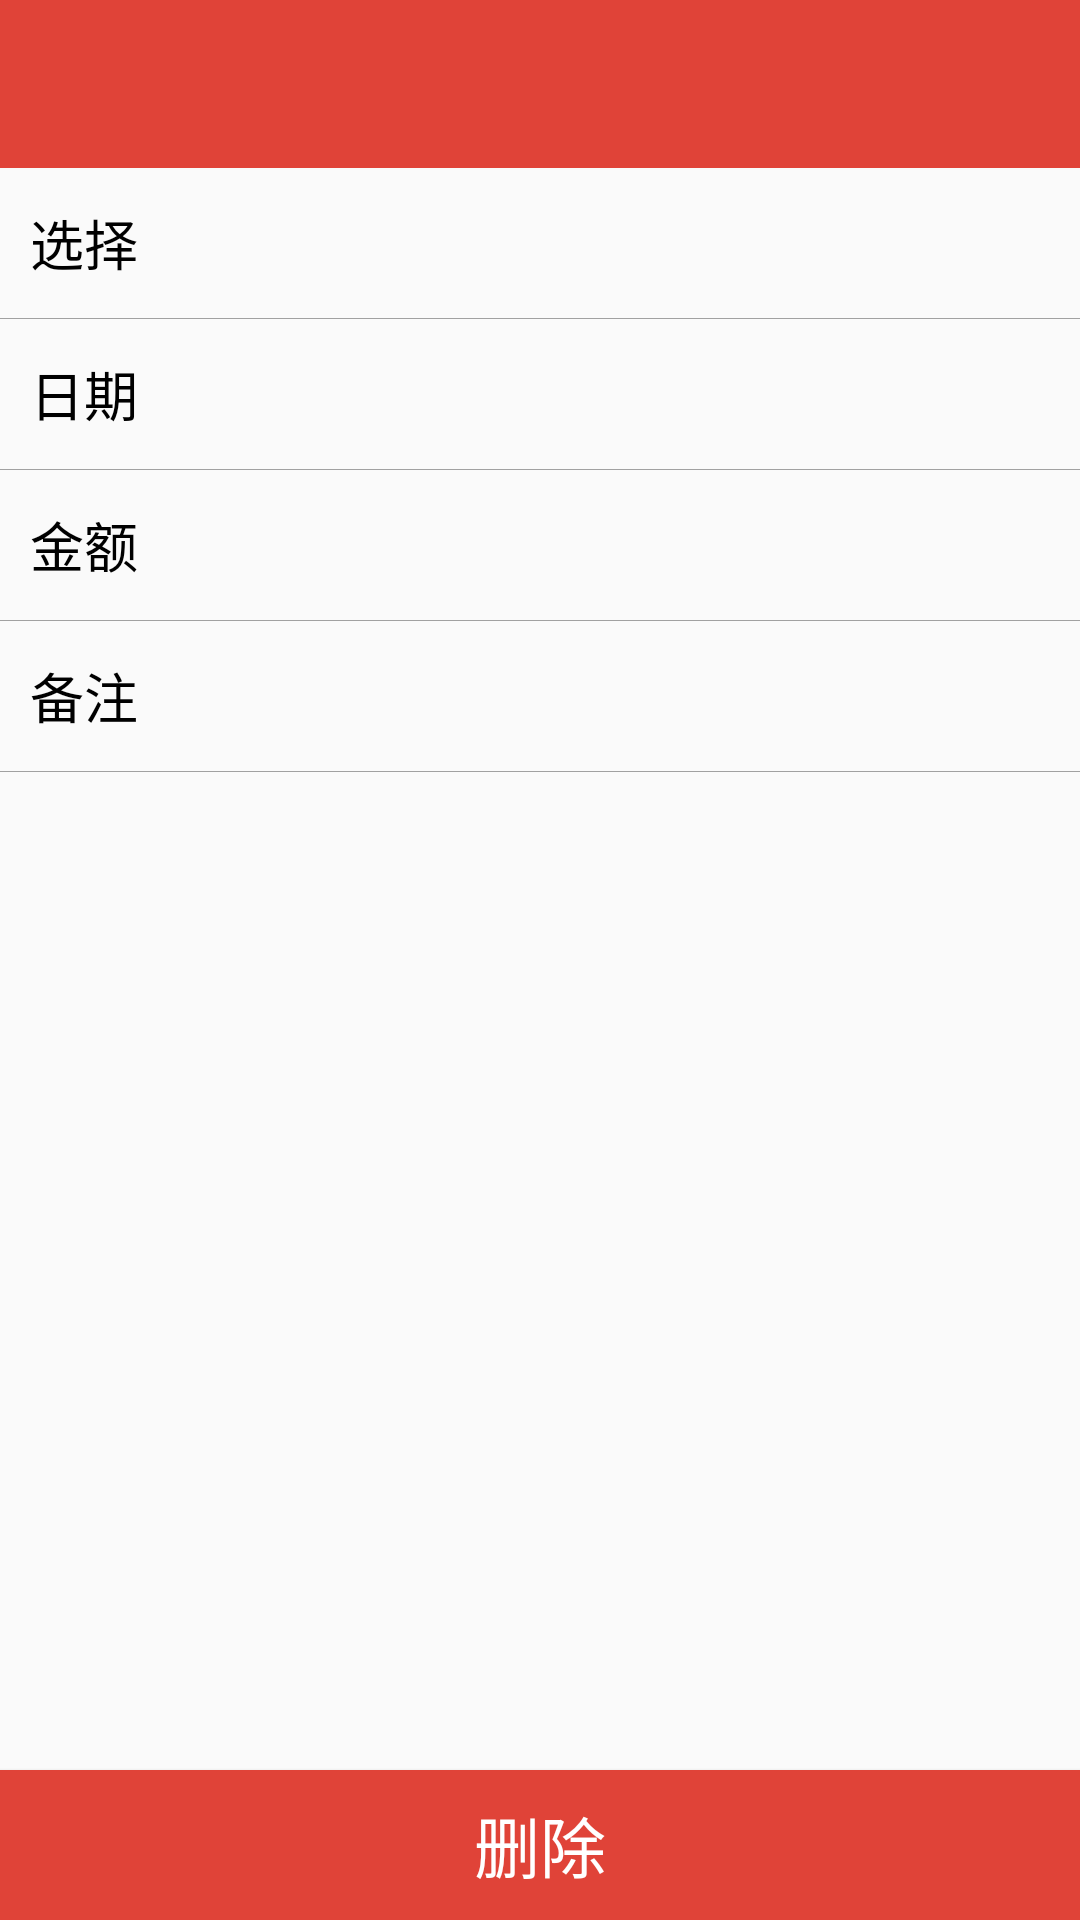

Reconstruct the res/layout file that produces this screen, plus the resources it refers to.
<!-- AndroidManifest.xml: application theme AppTheme -->
<!-- res/layout/activity_modify.xml -->
<?xml version="1.0" encoding="utf-8"?>
<RelativeLayout xmlns:android="http://schemas.android.com/apk/res/android"
    xmlns:app="http://schemas.android.com/apk/res-auto"
    xmlns:tools="http://schemas.android.com/tools"
    android:layout_width="match_parent"
    android:layout_height="match_parent"
    tools:context=".activity.ModifyActivity">

    <LinearLayout
        android:layout_width="match_parent"
        android:layout_height="match_parent"
        android:orientation="vertical">

        <include layout="@layout/toolbar"/>

        <RelativeLayout
            android:id="@+id/rl_kind_add"
            android:layout_width="match_parent"
            android:layout_height="50dp"
            android:padding="10dp">

            <TextView
                android:layout_width="wrap_content"
                android:layout_height="wrap_content"
                android:layout_centerVertical="true"
                android:layout_alignParentStart="true"
                android:text="@string/selector"
                android:textColor="@color/colorBlack"
                android:textSize="18sp" />

            <TextView
                android:id="@+id/text_kind_mod"
                android:layout_width="wrap_content"
                android:layout_height="wrap_content"
                android:layout_alignParentEnd="true"
                android:layout_centerVertical="true"
                android:textColor="@color/colorText"
                android:textSize="20sp"/>

        </RelativeLayout>

        <View
            android:layout_width="match_parent"
            android:layout_height="0.1dp"
            android:background="@color/colorText"/>

        <RelativeLayout
            android:layout_width="match_parent"
            android:layout_height="50dp"
            android:clickable="true"
            android:focusable="true"
            android:padding="10dp">

            <TextView
                android:layout_width="wrap_content"
                android:layout_height="wrap_content"
                android:layout_centerVertical="true"
                android:layout_alignParentStart="true"
                android:text="@string/date"
                android:textColor="@color/colorBlack"
                android:textSize="18sp" />

            <TextView
                android:id="@+id/text_date_mod"
                android:layout_width="wrap_content"
                android:layout_height="wrap_content"
                android:layout_alignParentEnd="true"
                android:layout_centerVertical="true"
                android:textColor="@color/colorText"
                android:textSize="18sp"/>

        </RelativeLayout>

        <View
            android:layout_width="match_parent"
            android:layout_height="0.1dp"
            android:background="@color/colorText"/>

        <RelativeLayout
            android:layout_width="match_parent"
            android:layout_height="50dp"
            android:padding="10dp">

            <TextView
                android:layout_width="wrap_content"
                android:layout_height="wrap_content"
                android:layout_centerVertical="true"
                android:layout_alignParentStart="true"
                android:text="@string/money"
                android:textColor="@color/colorBlack"
                android:textSize="18sp" />

            <EditText
                android:id="@+id/edit_money_mod"
                android:layout_width="wrap_content"
                android:layout_height="wrap_content"
                android:layout_alignParentEnd="true"
                android:layout_centerVertical="true"
                android:background="@null"
                android:textCursorDrawable="@null"
                android:singleLine="true"
                android:inputType="number"
                android:textColor="@color/colorText"
                android:textSize="18sp"/>

        </RelativeLayout>

        <View
            android:layout_width="match_parent"
            android:layout_height="0.1dp"
            android:background="@color/colorText"/>

        <RelativeLayout
            android:layout_width="match_parent"
            android:layout_height="50dp"
            android:padding="10dp">

            <TextView
                android:layout_width="wrap_content"
                android:layout_height="wrap_content"
                android:layout_centerVertical="true"
                android:layout_alignParentStart="true"
                android:text="@string/remark"
                android:textColor="@color/colorBlack"
                android:textSize="18sp" />

            <EditText
                android:id="@+id/edit_remark_mod"
                android:layout_width="wrap_content"
                android:layout_height="wrap_content"
                android:layout_alignParentEnd="true"
                android:layout_centerVertical="true"
                android:background="@null"
                android:textCursorDrawable="@null"
                android:singleLine="true"
                android:textColor="@color/colorText"
                android:textSize="18sp"/>

        </RelativeLayout>

        <View
            android:layout_width="match_parent"
            android:layout_height="0.1dp"
            android:background="@color/colorText"/>

    </LinearLayout>

    <Button
        android:id="@+id/but_delete_mod"
        android:layout_width="match_parent"
        android:layout_height="50dp"
        android:layout_alignParentBottom="true"
        android:text="@string/delete"
        android:textSize="22sp"
        android:textColor="@color/colorWhite"
        android:background="@drawable/button_selector"/>

</RelativeLayout>
<!-- res/layout/toolbar.xml (included above) -->
<?xml version="1.0" encoding="utf-8"?>
<LinearLayout xmlns:android="http://schemas.android.com/apk/res/android"
    android:layout_width="match_parent"
    android:layout_height="wrap_content"
    android:background="@color/colorPrimary"
    android:orientation="horizontal"
    android:paddingStart="10dp"
    android:paddingEnd="20dp">

    <Button
        android:id="@+id/back_but_toolbar"
        android:layout_width="28dp"
        android:layout_height="28dp"
        android:layout_marginStart="5dp"
        android:layout_marginEnd="10dp"
        android:visibility="gone"
        android:layout_gravity="start|center_vertical"/>

    <android.support.v7.widget.Toolbar
        android:id="@+id/toolbar_diy"
        android:layout_width="match_parent"
        android:layout_height="?attr/actionBarSize">

        <TextView
            android:id="@+id/title_toolbar"
            android:layout_width="wrap_content"
            android:layout_height="wrap_content"
            android:textColor="@color/colorBg"
            android:textSize="20sp"
            android:layout_gravity="start|center_vertical"/>

        <Button
            android:id="@+id/menu_but_toolbar"
            android:layout_width="28dp"
            android:layout_height="28dp"
            android:visibility="gone"
            android:layout_gravity="end|center_vertical"/>

    </android.support.v7.widget.Toolbar>

</LinearLayout>
<!-- resources referenced by this layout -->
<resources>
  <color name="colorBg">#f9f9f9</color>
  <color name="colorBlack">#000000</color>
  <color name="colorPrimary">#E04338</color>
  <color name="colorText">#A1A1A1</color>
  <color name="colorWhite">#FFFFFF</color>
  <!-- drawable button_selector (drawable-v24) -->
  <?xml version="1.0" encoding="utf-8"?>
  <selector xmlns:android="http://schemas.android.com/apk/res/android">
      <item android:drawable="@color/colorPressed" android:state_pressed="true"/>
      <item android:drawable="@color/colorPrimary"/>
  </selector>
  <string name="date">日期</string>
  <string name="delete">删除</string>
  <string name="money">金额</string>
  <string name="remark">备注</string>
  <string name="selector">选择</string>
  <style name="AppTheme" parent="Theme.AppCompat.Light.NoActionBar">
          
          <item name="colorPrimary">@color/colorPrimary</item>
          <item name="colorPrimaryDark">@color/colorPrimary</item>
          <item name="colorAccent">@color/colorAccent</item>
  
      </style>
  <color name="colorPressed">#b91c23</color>
  <color name="colorAccent">#5E80AD</color>
</resources>
